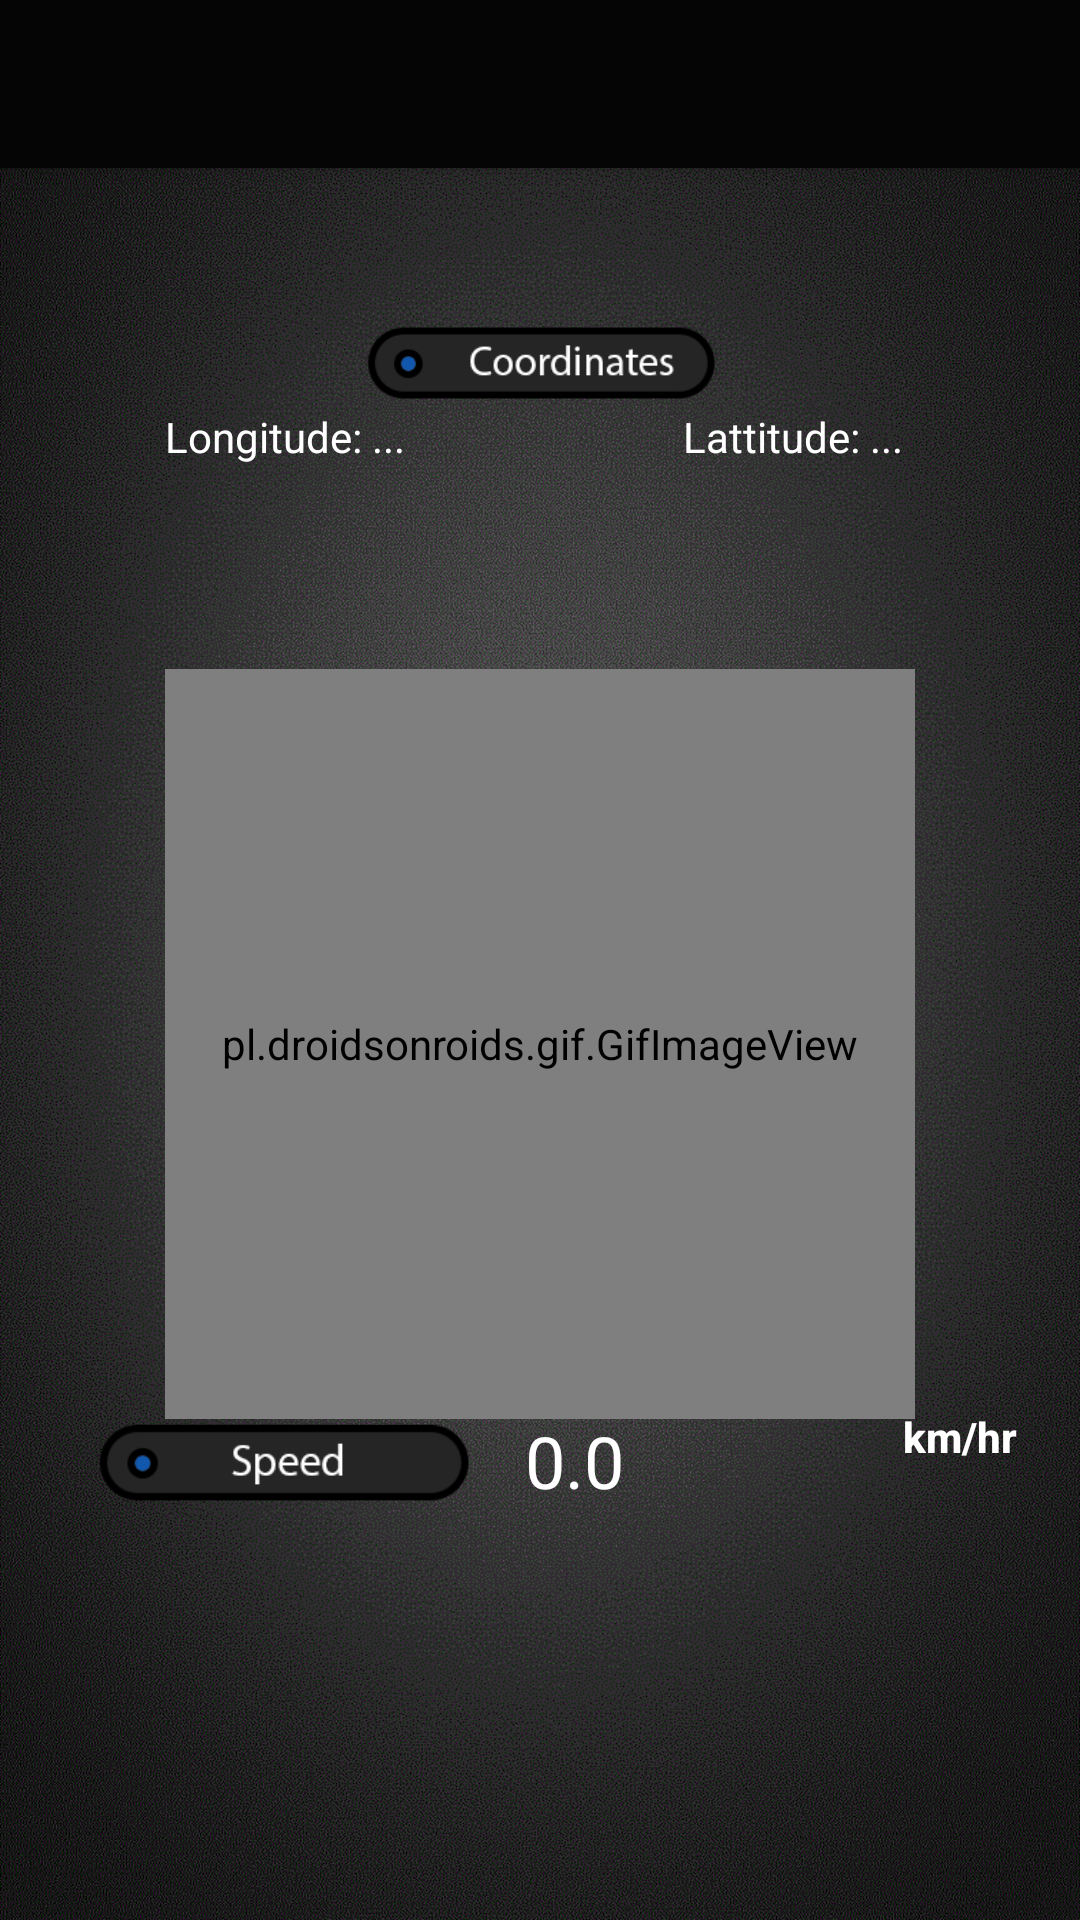

Produce the Android XML layout that renders to this screen, including the resource entries it uses.
<!-- AndroidManifest.xml: application theme AppTheme -->
<!-- res/layout/app_bar_main.xml -->
<?xml version="1.0" encoding="utf-8"?>
<android.support.design.widget.CoordinatorLayout xmlns:android="http://schemas.android.com/apk/res/android"
    xmlns:app="http://schemas.android.com/apk/res-auto"
    xmlns:tools="http://schemas.android.com/tools"
    android:layout_width="match_parent"
    android:layout_height="match_parent"
    android:background="@drawable/greybackground"
    tools:context="com.example.josep.testingthedrawerlayout.MainActivity">

    <android.support.design.widget.AppBarLayout
        android:layout_width="match_parent"
        android:layout_height="wrap_content"
        android:theme="@style/AppTheme.AppBarOverlay">

        <android.support.v7.widget.Toolbar
            android:id="@+id/toolbar"
            android:layout_width="match_parent"
            android:layout_height="?attr/actionBarSize"
            android:alpha="0.9"
            android:background="@android:color/black"
            app:popupTheme="@style/AppTheme.PopupOverlay" />

    </android.support.design.widget.AppBarLayout>

    <include layout="@layout/content_main" />

</android.support.design.widget.CoordinatorLayout>
<!-- res/layout/content_main.xml (included above) -->
<?xml version="1.0" encoding="utf-8"?>
<RelativeLayout xmlns:android="http://schemas.android.com/apk/res/android"
    xmlns:app="http://schemas.android.com/apk/res-auto"
    xmlns:tools="http://schemas.android.com/tools"
    android:layout_width="match_parent"
    android:layout_height="match_parent"
    app:layout_behavior="@string/appbar_scrolling_view_behavior"
    tools:context="com.example.josep.testingthedrawerlayout.MainActivity"
    tools:showIn="@layout/app_bar_main">

    <pl.droidsonroids.gif.GifImageView
        android:layout_width="250dp"
        android:layout_height="250dp"
        android:src="@drawable/hexagongif"
        android:layout_centerVertical="true"
        android:layout_centerHorizontal="true"
        android:id="@+id/gifImageView" />

    <ImageView
        android:id="@+id/imageView2"
        android:layout_width="200dp"
        android:layout_height="30dp"
        android:layout_marginTop="50dp"
        android:layout_alignParentTop="true"
        android:layout_centerHorizontal="true"
        app:srcCompat="@drawable/ccord" />

    <TextView
        android:id="@+id/textView2"
        android:layout_width="120dp"
        android:layout_height="wrap_content"
        android:layout_alignStart="@+id/gifImageView"
        android:layout_below="@+id/imageView2"
        android:singleLine="true"
        android:text="Longitude: ..."
        android:textColor="#ffffff" />

    <TextView
        android:id="@+id/textView3"
        android:layout_width="120dp"
        android:layout_height="wrap_content"
        android:layout_alignEnd="@+id/gifImageView"
        android:layout_alignTop="@+id/textView2"
        android:layout_marginEnd="-43dp"
        android:singleLine="true"
        android:text="Lattitude: ..."
        android:textColor="#ffffff" />

    <ImageView
        android:id="@+id/imageView3"
        android:layout_width="189dp"
        android:layout_height="30dp"
        android:layout_alignParentStart="true"
        android:layout_below="@+id/gifImageView"
        app:srcCompat="@drawable/speed" />

    <TextView
        android:id="@+id/textView4"
        android:layout_width="75dp"
        android:layout_height="wrap_content"
        android:layout_alignBottom="@+id/imageView3"
        android:layout_toEndOf="@+id/textView2"
        android:singleLine="true"
        android:text="0.0"
        android:textColor="#ffffff"
        android:textSize="24sp" />

    <ToggleButton
        android:id="@+id/toggleButton"
        android:layout_width="wrap_content"
        android:layout_height="wrap_content"
        android:layout_alignBottom="@+id/imageView3"
        android:layout_toEndOf="@+id/imageView2"
        android:background="@android:color/transparent"
        android:text="ToggleButton"
        android:textAllCaps="false"
        android:textColor="#ffffff"
        android:textOff="km/hr"
        android:textOn="miles/hr"
        android:textStyle="bold" />

    <ImageView
        android:id="@+id/imageView4"
        android:layout_width="80dp"
        android:layout_height="50dp"
        android:layout_centerHorizontal="true"
        android:layout_centerVertical="true"
        app:srcCompat="@drawable/aboutus" />

</RelativeLayout>
<!-- resources referenced by this layout -->
<resources>
  <!-- drawable ccord: png bitmap (drawable, 19750 bytes) -->
  <!-- drawable greybackground: jpg bitmap (drawable, 218713 bytes) -->
  <!-- drawable hexagongif: gif bitmap (drawable, 381971 bytes) -->
  <!-- drawable speed: png bitmap (drawable, 19069 bytes) -->
  <style name="AppTheme.AppBarOverlay" parent="ThemeOverlay.AppCompat.Dark.ActionBar" />
  <style name="AppTheme.PopupOverlay" parent="ThemeOverlay.AppCompat.Light" />
  <style name="AppTheme" parent="Theme.AppCompat.Light.NoActionBar">
          
          <item name="colorPrimary">@color/colorPrimary</item>
          <item name="colorPrimaryDark">@color/colorPrimaryDark</item>
          <item name="colorAccent">@color/colorAccent</item>
      </style>
  <color name="colorPrimary">#383838</color>
  <color name="colorPrimaryDark">#000000</color>
  <color name="colorAccent">#FF4081</color>
</resources>
